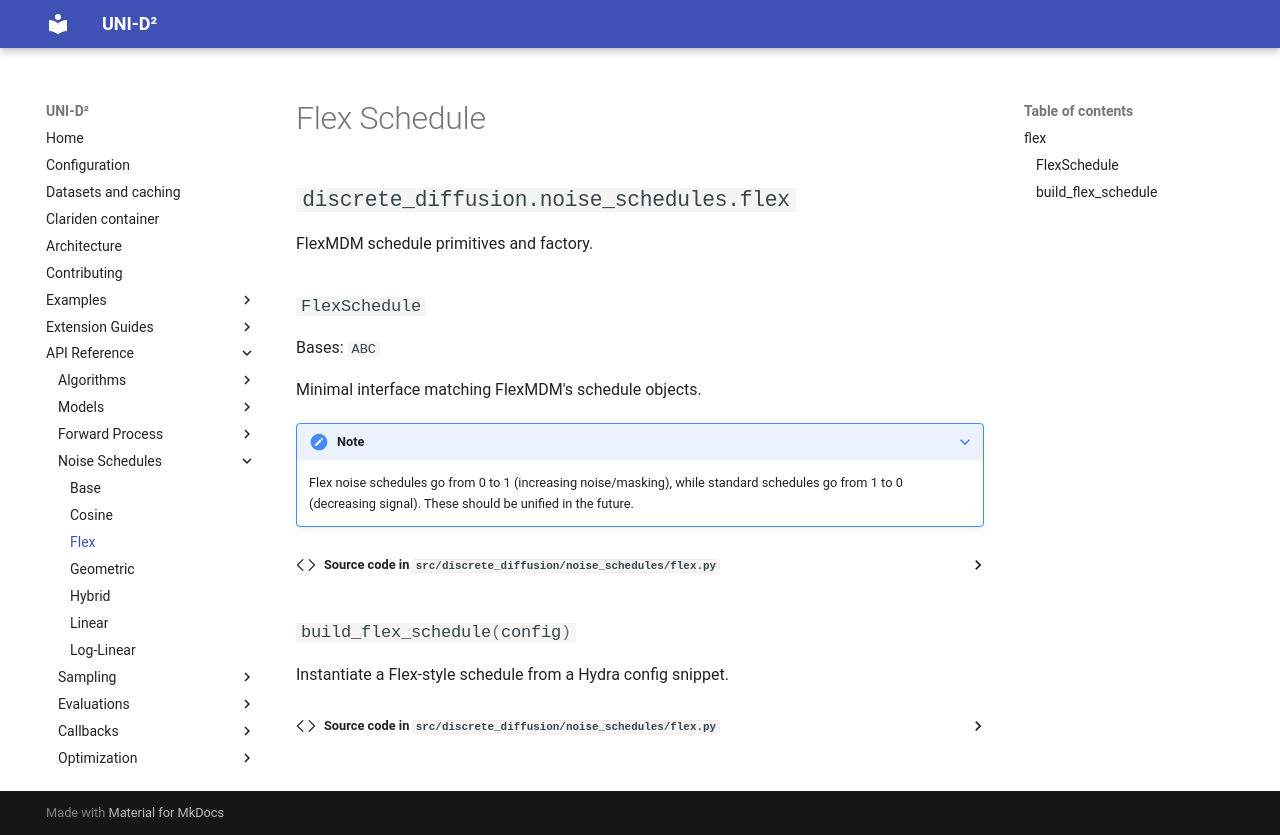

repository: Zahra-D/SwissAI-DLM-test · page: reference/noise_schedules/flex/index.html · generator: mkdocs

# Flex Schedule

::: discrete_diffusion.noise_schedules.flex
